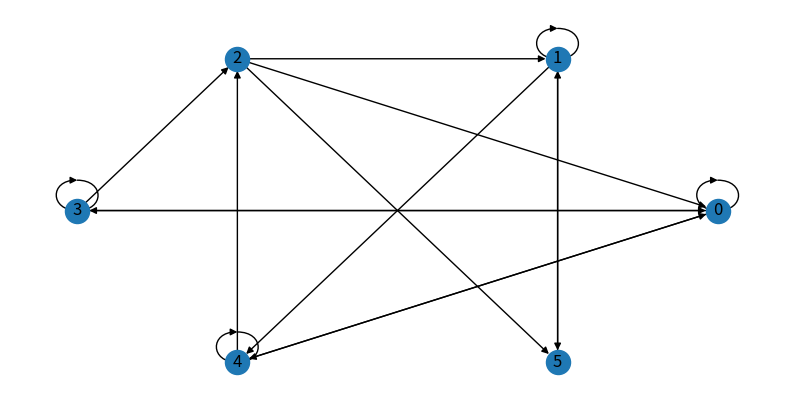
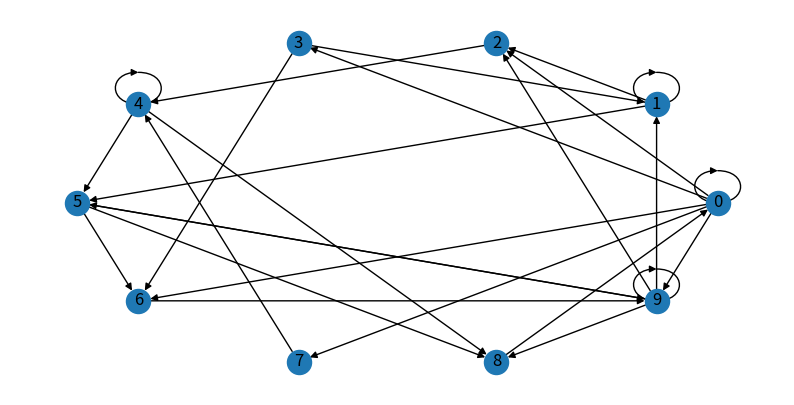
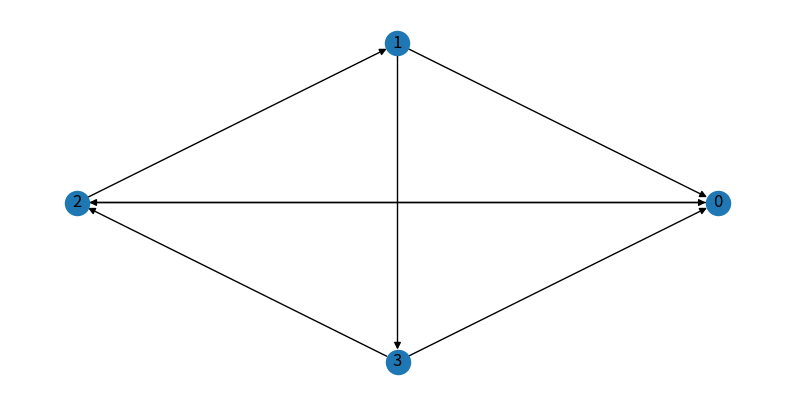
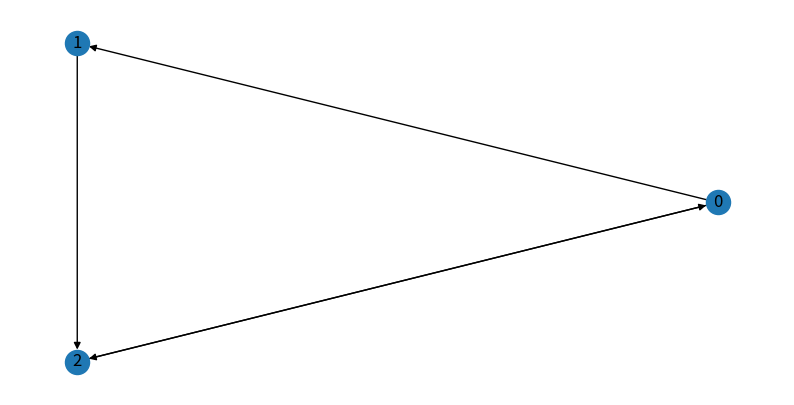
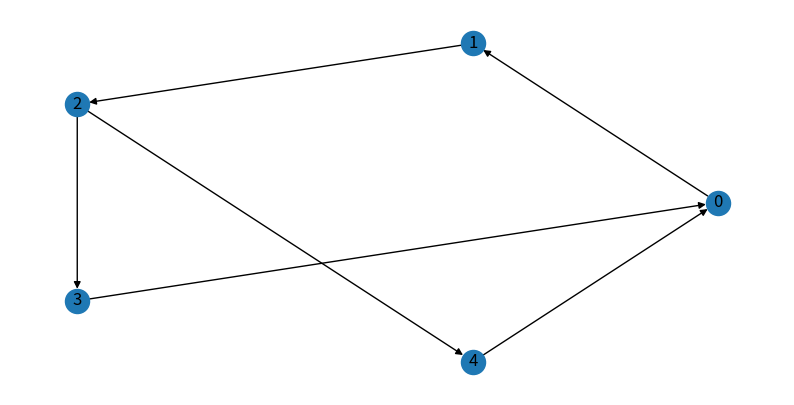
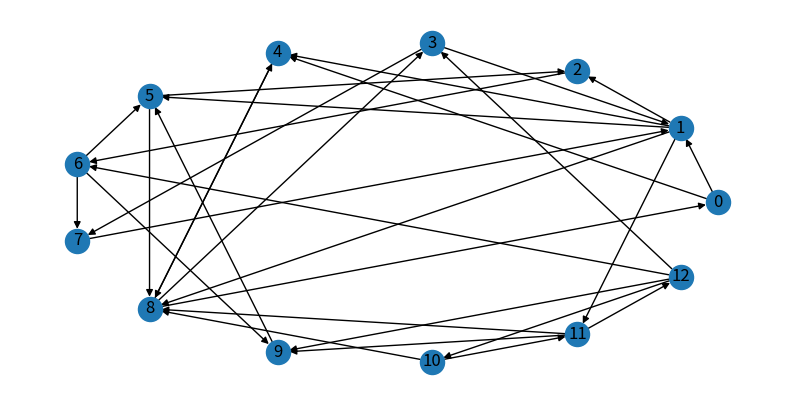

Reproduce these figures in Python, in order. (Note: this script raises an exception after producing the figures.)
import networkx as nx
import random
import matplotlib.pyplot as plt
import numpy as np

def create_random_directed_graph(nodes, edges):
    temp_graph = nx.DiGraph()
    temp_graph.add_nodes_from(range(nodes))
    for i in range(edges):

        node_from = random.randint(0, nodes-1)
        node_to =   random.randint(0, nodes-1)

        while (node_from, node_to) in temp_graph.edges:
            node_from = random.randint(0, nodes - 1)
            node_to =   random.randint(0, nodes - 1)

        temp_graph.add_edge(node_from, node_to)
    return temp_graph


def create_random_strongly_connected_directed_graph(nodes, min_edges):
    temp_graph = create_random_directed_graph(nodes, min_edges)
    while not nx.is_strongly_connected(temp_graph):

        node_from = random.randint(0, nodes-1)
        node_to = random.randint(0, nodes-1)

        while (node_from, node_to) in temp_graph.edges:
            node_from = random.randint(0, nodes-1)
            node_to = random.randint(0, nodes-1)

        temp_graph.add_edge(node_from, node_to)
    return temp_graph


def show_graph(graph, save=False, name=""):
    filename = "graph-{}__nodes-{}__edges-{}.png".format(name, graph.number_of_nodes(), graph.number_of_edges())

    print("Rozpoczynam generowanie " + filename)

    fig1, ax1 = plt.subplots(figsize=(10,5))
    ax1.set_title(name)
    nx.draw(graph, pos=nx.circular_layout(graph))
    nx.draw_networkx_labels(graph, pos=nx.circular_layout(graph))

    fig1.show()
    if save:
        fig1.savefig("zad1/plots/" + filename)
        print("Plik " + filename + " został zapisany.")
        pass
    else:
        print("Skończone generowanie " + filename)


show_graph(create_random_strongly_connected_directed_graph(6, 0))
show_graph(create_random_strongly_connected_directed_graph(10, 0))



def create_adjacency_matrix(graph):
    matrix_A = nx.to_numpy_array(graph)
    for node_a in graph.nodes():
        counter = 0
        for cell in matrix_A[int(node_a)]:
            counter = counter + cell
        if counter != 0:
            matrix_A[int(node_a)] /= counter
    return np.transpose(matrix_A)


g = create_random_strongly_connected_directed_graph(4,0)
print(create_adjacency_matrix(g))
show_graph(g)

print(create_adjacency_matrix(g)[0])


def metoda_potegowa__wektor_dom_wlasny(macierz):

    n = len(macierz)
    wektor = np.random.rand(n, 1)
    roznica = 99999

    i = 0
    while (i < 100000 and roznica > 0.00000001):
        wektor_next = macierz @ wektor
        wektor_next = wektor_next / np.linalg.norm(wektor_next, ord=1)
        roznica = np.linalg.norm(wektor - wektor_next, ord=1)

        wektor = wektor_next
        i = i+1

    return wektor


def simple_page_rank(graph):
    temp_adjacency_matrix = create_adjacency_matrix(graph)
    temp_vector = metoda_potegowa__wektor_dom_wlasny(temp_adjacency_matrix)
    return temp_vector

temp1_simple_page_rank = simple_page_rank(create_random_strongly_connected_directed_graph(10,0))
temp2_simple_page_rank = simple_page_rank(create_random_strongly_connected_directed_graph(20,0))
temp3_simple_page_rank = simple_page_rank(create_random_strongly_connected_directed_graph(30,0))

print(np.linalg.norm(temp1_simple_page_rank, ord=1))
print(np.linalg.norm(temp2_simple_page_rank, ord=1))
print(np.linalg.norm(temp3_simple_page_rank, ord=1))


temp4_simple_page_rank = simple_page_rank(create_random_directed_graph(10,6))
print(np.linalg.norm(temp4_simple_page_rank, ord=1))



def create_template1_graph():
    temp_graph = nx.DiGraph()
    temp_graph.add_nodes_from(range(5))
    temp_graph.add_edge(0, 1)
    temp_graph.add_edge(1, 2)
    temp_graph.add_edge(2, 3)
    temp_graph.add_edge(2, 4)
    temp_graph.add_edge(3, 0)
    temp_graph.add_edge(4, 0)
    return temp_graph

G = nx.DiGraph()
G.add_nodes_from([0,1,2])
G.add_edge(0,1)
G.add_edge(1,2)
G.add_edge(2,0)
G.add_edge(0,2)

print(simple_page_rank(G))
show_graph(G)





temp_graf = create_template1_graph()
print(simple_page_rank(temp_graf))
print(np.linalg.norm(simple_page_rank(temp_graf), ord=1))
show_graph(temp_graf)


def create_template2_graph():
    temp_graph = nx.DiGraph()
    temp_graph.add_nodes_from(range(13))
    temp_graph.add_edge(0, 1)
    temp_graph.add_edge(0, 4)
    temp_graph.add_edge(1, 4)
    temp_graph.add_edge(1, 2)
    temp_graph.add_edge(1, 5)
    temp_graph.add_edge(1, 11)
    temp_graph.add_edge(1, 8)
    temp_graph.add_edge(2, 6)
    temp_graph.add_edge(3, 1)
    temp_graph.add_edge(3, 7)
    temp_graph.add_edge(4, 8)
    temp_graph.add_edge(5, 2)
    temp_graph.add_edge(5, 8)
    temp_graph.add_edge(6, 5)
    temp_graph.add_edge(6, 7)
    temp_graph.add_edge(6, 9)
    temp_graph.add_edge(7, 1)
    temp_graph.add_edge(8, 4)
    temp_graph.add_edge(8, 3)
    temp_graph.add_edge(8, 0)
    temp_graph.add_edge(9, 5)
    temp_graph.add_edge(10, 8)
    temp_graph.add_edge(10, 11)
    temp_graph.add_edge(11, 8)
    temp_graph.add_edge(11, 9)
    temp_graph.add_edge(11, 12)
    temp_graph.add_edge(12, 3)
    temp_graph.add_edge(12, 6)
    temp_graph.add_edge(12, 9)
    temp_graph.add_edge(12, 10)

    return temp_graph


temp_graf = create_template2_graph()
print(simple_page_rank(temp_graf))
print(np.linalg.norm(simple_page_rank(temp_graf), ord=1))
show_graph(temp_graf)










def create_default_e(graph):
    n = nx.number_of_nodes(graph)
    for node_a, node_b in graph.edges():
        if int(node_a) > n:
            n = 1+ int(node_a)
        if int(node_b) > n:
            n = 1+ int(node_b)
    e = np.zeros((1, n))
    i = 0
    for node_a, node_b in graph.edges():
        e[0][int(node_b)] += 1
        i += 1
    return e/i





def full_page_rank(graph, e, d):
    temp_adjacency_matrix = create_adjacency_matrix(graph)
    n = len(temp_adjacency_matrix)
    matrix_B = d * temp_adjacency_matrix + (1-d)*np.dot(e, np.diag(np.full(n, 1)))

    temp_vector = metoda_potegowa__wektor_dom_wlasny(matrix_B)
    return temp_vector



a = full_page_rank(temp_graf, create_default_e(temp_graf), 0.5)
print(a)









print("*****************************************************")













def read_directed_graph_from_file(filename):
    graph = nx.DiGraph()
    file = open(filename, "r")
    lines = file.readlines()
    biggest_index = 0
    for line in lines:
        if line[0] == "#":
            continue
        node_a, node_b = line.split()
        graph.add_edge(int(node_a), int(node_b))
        if int(node_a) > biggest_index:
            biggest_index = int(node_a)
        if int(node_b) > biggest_index:
            biggest_index = int(node_b)
    for i in range(biggest_index+1):
        graph.add_node(i)
    file.close()
    return graph







wiki_vote = read_directed_graph_from_file("Wiki-Vote.txt")
print(full_page_rank(wiki_vote, create_default_e(wiki_vote), 0.85))




def create_default_e(graph):   #posprzątanie "print()"
    n = nx.number_of_nodes(graph)
    e = np.zeros((1, n))
    i = 0
    for node_a, node_b in graph.edges():
        e[0][int(node_b)] += 1
        i += 1
    return e/i

def create_different_e(graph):
    n = nx.number_of_nodes(graph)
    e = np.ones((1, n))
    return e/n
